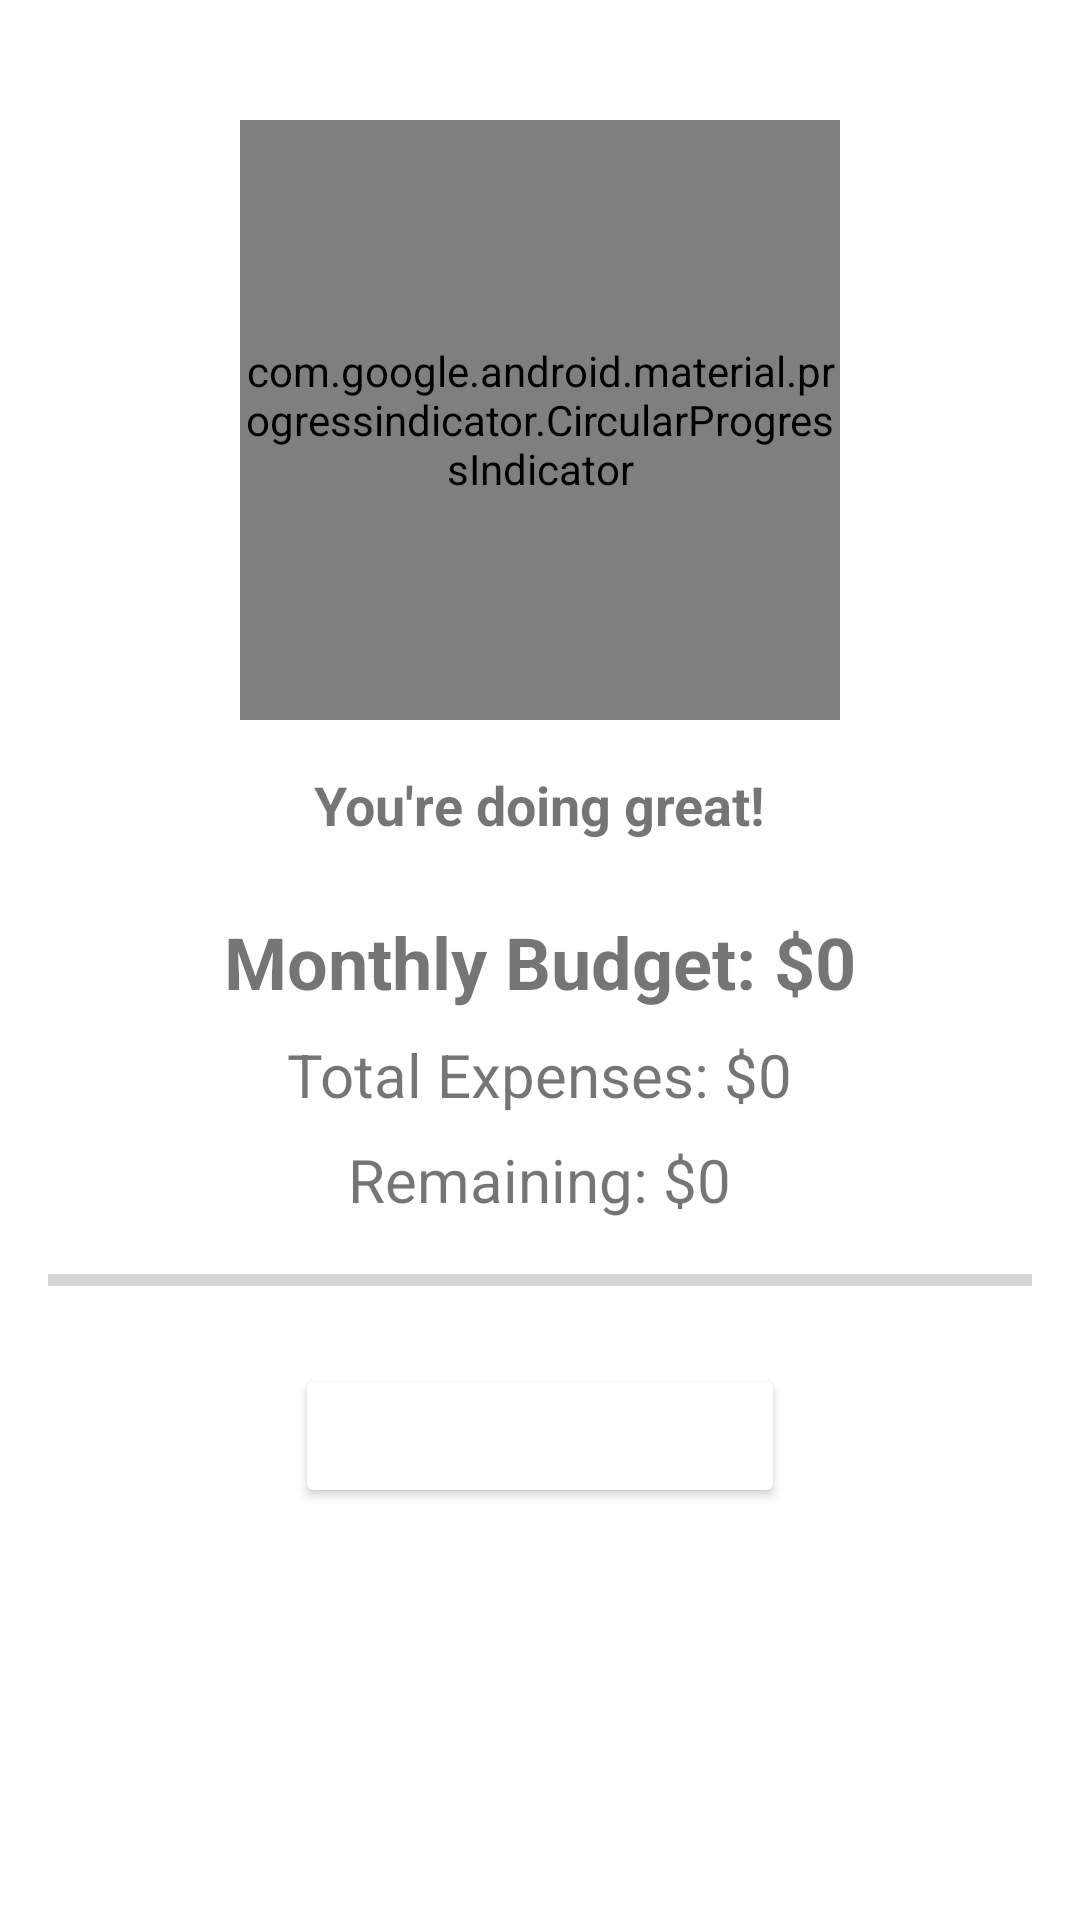

Write the Android layout XML for this screen, with the resource values it uses.
<!-- AndroidManifest.xml: application theme Theme.Racunko -->
<!-- res/layout/fragment_subscription.xml -->
<?xml version="1.0" encoding="utf-8"?>
<LinearLayout xmlns:android="http://schemas.android.com/apk/res/android"
    xmlns:app="http://schemas.android.com/apk/res-auto"
    android:layout_width="match_parent"
    android:layout_height="match_parent"
    android:orientation="vertical"
    android:padding="16dp"
    android:gravity="center_horizontal">

    
    <com.google.android.material.progressindicator.CircularProgressIndicator
        android:id="@+id/circular_progress_budget"
        android:layout_width="200dp"
        android:layout_height="200dp"
        android:layout_marginTop="24dp"
        app:indicatorSize="200dp"
        app:trackThickness="16dp"
        app:indicatorInset="0dp"
        app:trackColor="@android:color/darker_gray"
        app:indicatorColor="@color/Main" />

    
    <TextView
        android:id="@+id/tv_budget_status"
        android:layout_width="wrap_content"
        android:layout_height="wrap_content"
        android:layout_marginTop="16dp"
        android:text="You're doing great!"
        android:textSize="18sp"
        android:textStyle="bold" />

    
    <TextView
        android:id="@+id/tv_budget"
        android:layout_width="wrap_content"
        android:layout_height="wrap_content"
        android:layout_marginTop="24dp"
        android:text="Monthly Budget: $0"
        android:textSize="24sp"
        android:textStyle="bold" />

    <TextView
        android:id="@+id/tv_expenses"
        android:layout_width="wrap_content"
        android:layout_height="wrap_content"
        android:layout_marginTop="8dp"
        android:text="Total Expenses: $0"
        android:textSize="20sp" />

    <TextView
        android:id="@+id/tv_remaining"
        android:layout_width="wrap_content"
        android:layout_height="wrap_content"
        android:layout_marginTop="8dp"
        android:text="Remaining: $0"
        android:textSize="20sp" />

    
    <ProgressBar
        android:id="@+id/progress_budget"
        style="@style/Widget.AppCompat.ProgressBar.Horizontal"
        android:layout_width="match_parent"
        android:layout_height="8dp"
        android:layout_marginTop="16dp"
        android:progress="0" />

    
    <Button
        android:id="@+id/btn_set_budget"
        android:layout_width="wrap_content"
        android:layout_height="wrap_content"
        android:layout_marginTop="24dp"
        android:text="Set/Update Budget"
        android:backgroundTint="@color/Main"
        android:textColor="@android:color/white" />

</LinearLayout>
<!-- resources referenced by this layout -->
<resources>
  <style name="Theme.Racunko" parent="Theme.MaterialComponents.DayNight.NoActionBar">
          <item name="colorPrimary">@color/White</item>
          <item name="colorPrimaryDark">@color/Main</item>
          <item name="colorAccent">@color/Main</item>
  
          
          <item name="android:windowBackground">@color/White</item>
      </style>
</resources>
